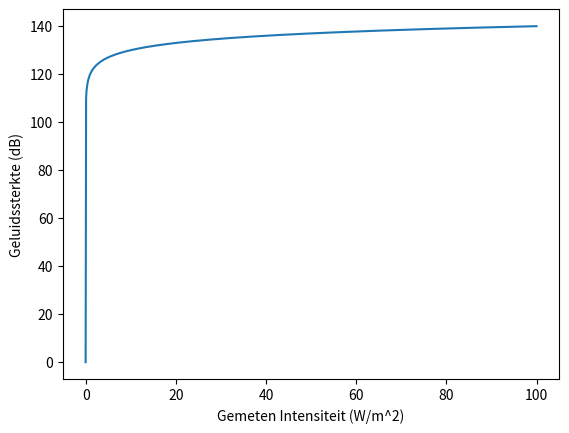

Recreate this plot in Python.
import numpy as np
import matplotlib.pyplot as plt

x = np.linspace(1*10**-12,100,1000)
y =  10 * np.log10(x / (1 * 10**-12))

plt.plot(x,y)
plt.xlabel('Gemeten Intensiteit (W/m^2)')
plt.ylabel('Geluidssterkte (dB)')
plt.show()
